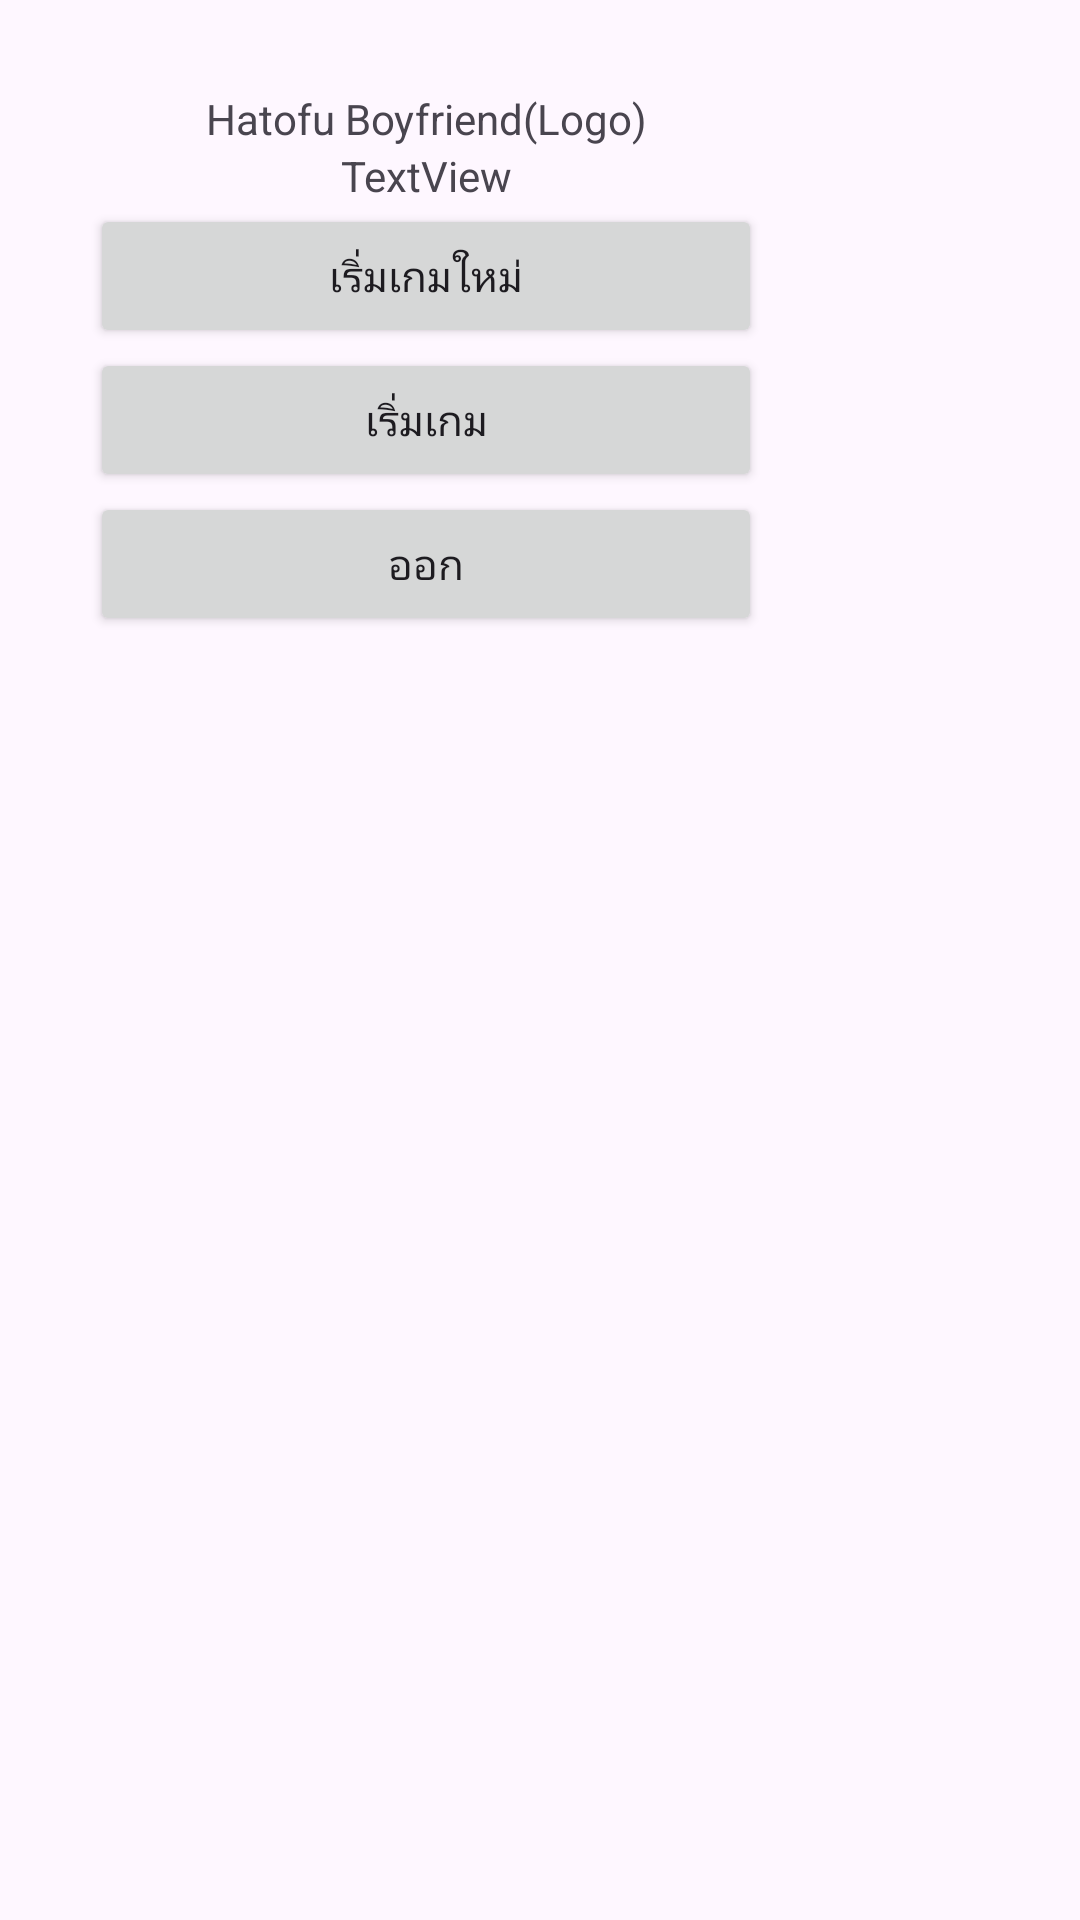

Here is an Android app screen rendered from its layout file. Give the layout XML and the strings, colors and styles it references.
<!-- AndroidManifest.xml: application theme Theme._361_menu -->
<!-- res/layout/activity_main.xml -->
<?xml version="1.0" encoding="utf-8"?>
<androidx.constraintlayout.widget.ConstraintLayout xmlns:android="http://schemas.android.com/apk/res/android"
    xmlns:app="http://schemas.android.com/apk/res-auto"
    xmlns:tools="http://schemas.android.com/tools"
    android:id="@+id/main"
    android:layout_width="match_parent"
    android:layout_height="match_parent"
    tools:context=".MainActivity">

    <LinearLayout
        android:layout_width="match_parent"
        android:layout_height="match_parent"
        android:orientation="horizontal"
        android:layout_gravity="center">

        <LinearLayout
            android:layout_width="wrap_content"
            android:layout_height="match_parent"
            android:layout_margin="30dp"

            android:orientation="vertical"

            >

            <TextView
                android:id="@+id/menu_name"
                android:layout_width="match_parent"
                android:layout_height="wrap_content"
                android:gravity="center"
                android:text="@string/menu_name" />

            <TextView
                android:id="@+id/textView2"
                android:layout_width="match_parent"
                android:layout_height="wrap_content"
                android:gravity="center"
                android:text="TextView" />

            <Button
                android:id="@+id/bt_newstory"
                android:layout_width="224dp"
                android:layout_height="wrap_content"
                android:text="@string/bt_newstory"
                android:layout_gravity="center"/>

            <Button
                android:id="@+id/bt_start"
                android:layout_width="224dp"
                android:layout_height="wrap_content"
                android:text="@string/bt_start"
                android:layout_gravity="center"/>

            <Button
                android:id="@+id/bt_exit"
                android:layout_width="224dp"
                android:layout_height="wrap_content"
                android:text="@string/bt_exit"
                android:layout_gravity="center"/>
        </LinearLayout>
    <LinearLayout
        android:layout_width="match_parent"
        android:layout_height="match_parent"
        android:orientation="vertical">

        <ImageView
            android:id="@+id/imageView"
            android:layout_width="match_parent"
            android:layout_height="wrap_content"
            android:background="#000000"
            app:srcCompat="@drawable/ricardo_milos" />
    </LinearLayout>

    </LinearLayout>

</androidx.constraintlayout.widget.ConstraintLayout>
<!-- resources referenced by this layout -->
<resources>
  <string name="bt_exit">ออก</string>
  <string name="bt_newstory">เริ่มเกมใหม่</string>
  <string name="bt_start">เริ่มเกม</string>
  <string name="menu_name">Hatofu Boyfriend(Logo)</string>
  <style name="Theme._361_menu" parent="Base.Theme._361_menu" />
  <style name="Base.Theme._361_menu" parent="Theme.Material3.DayNight.NoActionBar">
          
          
      </style>
</resources>
